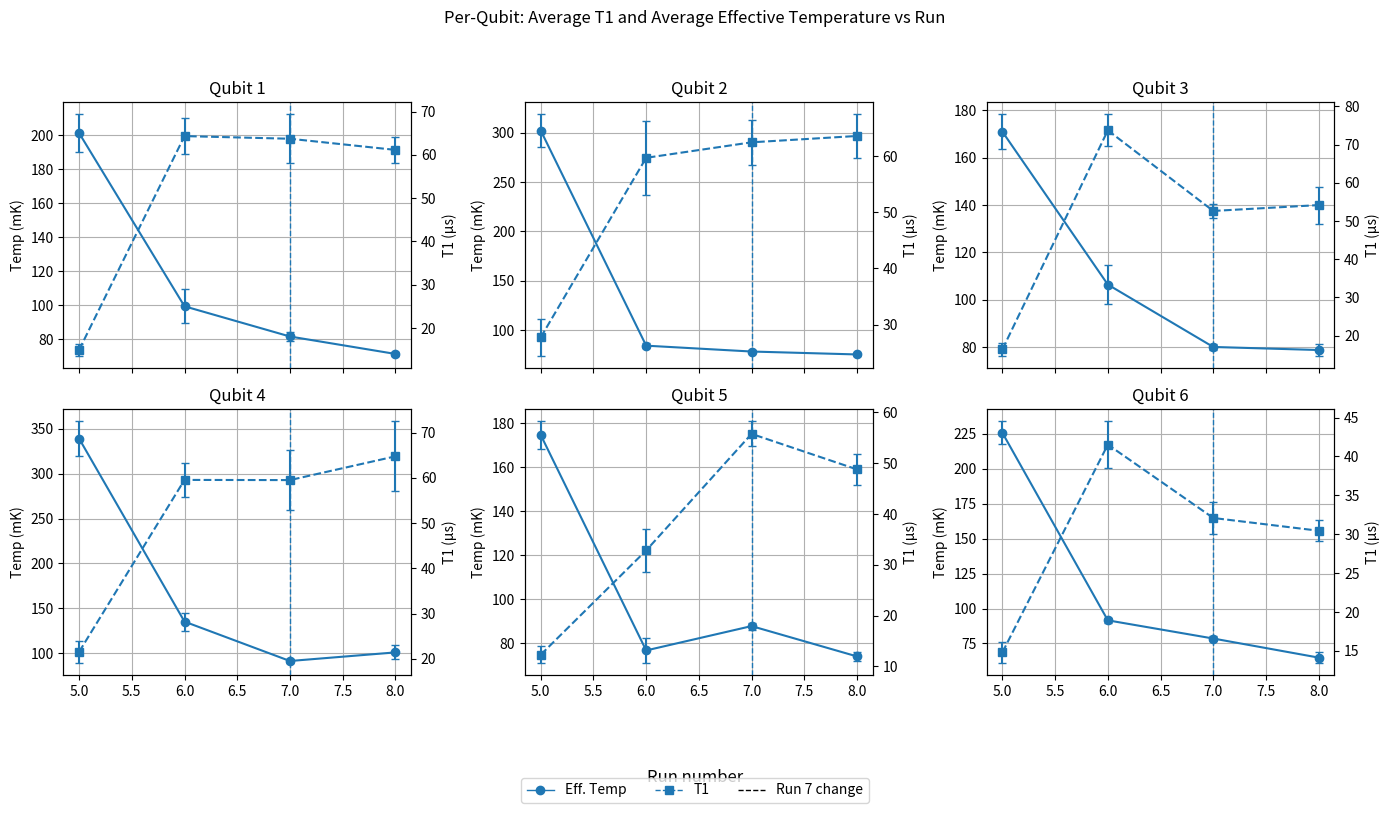

The matplotlib source for this figure:
import matplotlib.pyplot as plt
import numpy as np
from matplotlib.lines import Line2D

show_text = False
colors = ['orange', 'blue', 'purple', 'green', 'brown', 'palevioletred']

T1_vs_qtemps = False
T1_AND_qtemps = True

runs = ([5, 6, 7, 8])

qubit_temps = [
    [201.13,  99.22,  81.46,  71.21],  # Qubit 1
    [302.20,  84.26,  78.32,  75.36],  # Qubit 2
    [170.90, 106.43,  80.11,  78.82],  # Qubit 3
    [339.13, 135.15,  91.27, 100.85],  # Qubit 4
    [174.67,  76.82,  87.88,  74.10],  # Qubit 5
    [225.68,  91.56,  78.55,  64.90],  # Qubit 6
]

qtemp_errs = [
    [10.98, 9.99, 2.52, 1.26],   # Qubit 1
    [16.42, 2.74, 1.18, 1.64],   # Qubit 2
    [7.33, 8.37, 1.37, 2.55],    # Qubit 3
    [19.11, 10.16, 2.38, 7.78],  # Qubit 4
    [6.17, 5.77, 1.58, 2.07],    # Qubit 5
    [8.18, 1.65, 1.98, 3.96]     # Qubit 6
]

# NOTE: these have 5 entries per qubit, but temps only have 4 (runs 58).
# We drop the first T1 entry so the LAST 4 align with runs 58.
t1_vals = [
    [6.09, 14.94, 64.32, 63.71, 61.14],   # Qubit 1
    [19.61, 27.73, 59.71, 62.47, 63.60],  # Qubit 2
    [7.72, 16.43, 73.72, 52.64, 54.17],   # Qubit 3
    [12.74, 21.53, 59.55, 59.51, 64.76],  # Qubit 4
    [9.28, 12.31, 32.83, 55.77, 48.78],   # Qubit 5
    [9.44, 14.82, 41.52, 32.09, 30.45],   # Qubit 6
]

t1_errs = [
    [0.24, 1.41, 4.20, 5.63, 3.06],  # Qubit 1
    [2.38, 3.34, 6.54, 3.98, 3.85],  # Qubit 2
    [0.26, 1.75, 4.18, 1.81, 4.82],  # Qubit 3
    [0.44, 2.49, 3.72, 6.65, 7.72],  # Qubit 4
    [0.46, 1.66, 4.19, 2.45, 2.99],  # Qubit 5
    [0.35, 1.39, 2.98, 2.02, 1.36]   # Qubit 6
]

if T1_vs_qtemps:
    run_markers = {5: "o", 6: "s", 7: "^", 8: "D"}

    num_qubits = len(qubit_temps)

    # ---- 6 subplots: one per qubit ----
    fig, axes = plt.subplots(2, 3, figsize=(14, 8), sharex=True, sharey=True)
    axes = axes.ravel()

    for q in range(num_qubits):
        ax = axes[q]
        color = colors[q % len(colors)]

        x = np.asarray(qubit_temps[q], dtype=float)
        xerr = np.asarray(qtemp_errs[q], dtype=float)

        y_all = np.asarray(t1_vals[q], dtype=float)
        yerr_all = np.asarray(t1_errs[q], dtype=float)

        # Align T1 arrays to runs 58 (drop the first entry)
        y = y_all[1:1 + len(runs)]
        yerr = yerr_all[1:1 + len(runs)]

        # Preliminary watermark (per subplot)
        if show_text:
            ax.text(
                0.5, 0.5, 'Preliminary',
                fontsize=35,
                color='lightgray',
                ha='center',
                va='center',
                alpha=0.3,
                rotation=45,
                transform=ax.transAxes,
                zorder=0
            )

        # connecting line across runs for this qubit
        ax.plot(x, y, "-", color=color, alpha=0.5, zorder=1)

        # points + error bars (marker encodes run)
        for r_i, r in enumerate(runs):
            ax.errorbar(
                x[r_i], y[r_i],
                xerr=xerr[r_i], yerr=yerr[r_i],
                fmt=run_markers[int(r)],
                color=color,
                capsize=3,
                elinewidth=1,
                markersize=7,
                zorder=3
            )

        ax.set_title(f"Qubit {q+1}")
        ax.grid(True)

        # Optional annotations
        if show_text:
            for r_i, r in enumerate(runs):
                ax.text(x[r_i] + 2.0, y[r_i] + 1.0, f"R{int(r)}", fontsize=9, color=color)

    # Shared axis labels (nice for grids)
    fig.supxlabel("Effective Qubit Temperature (mK)", y=0.06)
    fig.supylabel("T1 (µs)")
    fig.suptitle(
        "Mean T1 vs Effective Qubit Temperature (one panel per qubit)",
        y=0.98
    )

    # Legend: runs only (since each panel is one qubit)
    run_handles = [
        Line2D([0], [0], marker=run_markers[int(r)], color="black", lw=0,
               markersize=7, label=f"Run {int(r)}")
        for r in runs
    ]

    fig.legend(
        handles=run_handles,
        frameon=True,
        ncol=4,
        loc="lower center",
        bbox_to_anchor=(0.5, -0.02)
    )

    # Leave extra room at bottom for xlabel + legend
    fig.tight_layout(rect=[0, 0.10, 1, 0.95])
    plt.show()

if T1_AND_qtemps:
    # Align T1 arrays to runs 58 by dropping the first entry (per qubit)
    # (list slicing, not numpy slicing)
    t1_vals_58 = [row[1:1 + len(runs)] for row in t1_vals]  # 6 x 4
    t1_errs_58 = [row[1:1 + len(runs)] for row in t1_errs]  # 6 x 4

    # ---- 6 subplots: one per qubit ----
    fig, axes = plt.subplots(2, 3, figsize=(14, 8), sharex=True)
    axes = axes.ravel()

    for q in range(6):
        axL = axes[q]
        axR = axL.twinx()

        # Left axis: temperature
        axL.errorbar(
            runs, qubit_temps[q], yerr=qtemp_errs[q],
            fmt="o-", capsize=3, label="Eff. Temp"
        )
        axL.set_ylabel("Temp (mK)")
        axL.grid(True)

        # Right axis: T1
        axR.errorbar(
            runs, t1_vals_58[q], yerr=t1_errs_58[q],
            fmt="s--", capsize=3, label="T1"
        )
        axR.set_ylabel("T1 (µs)")

        axL.set_title(f"Qubit {q + 1}")

        # Optional: mark run-7 change
        axL.axvline(7, linestyle="--", linewidth=1)

    # Shared x label + title
    fig.supxlabel("Run number")
    fig.suptitle("Per-Qubit: Average T1 and Average Effective Temperature vs Run", y=0.98)

    # Stable shared legend (dont pull from twinx)
    legend_handles = [
        Line2D([0], [0], marker="o", lw=1, label="Eff. Temp"),
        Line2D([0], [0], marker="s", lw=1, linestyle="--", label="T1"),
        Line2D([0], [0], lw=1, linestyle="--", color="k", label="Run 7 change"),
    ]
    fig.legend(legend_handles, [h.get_label() for h in legend_handles],
               ncol=3, loc="lower center", bbox_to_anchor=(0.5, -0.02), frameon=True)

    fig.tight_layout(rect=[0, 0.06, 1, 0.95])
    plt.show()
